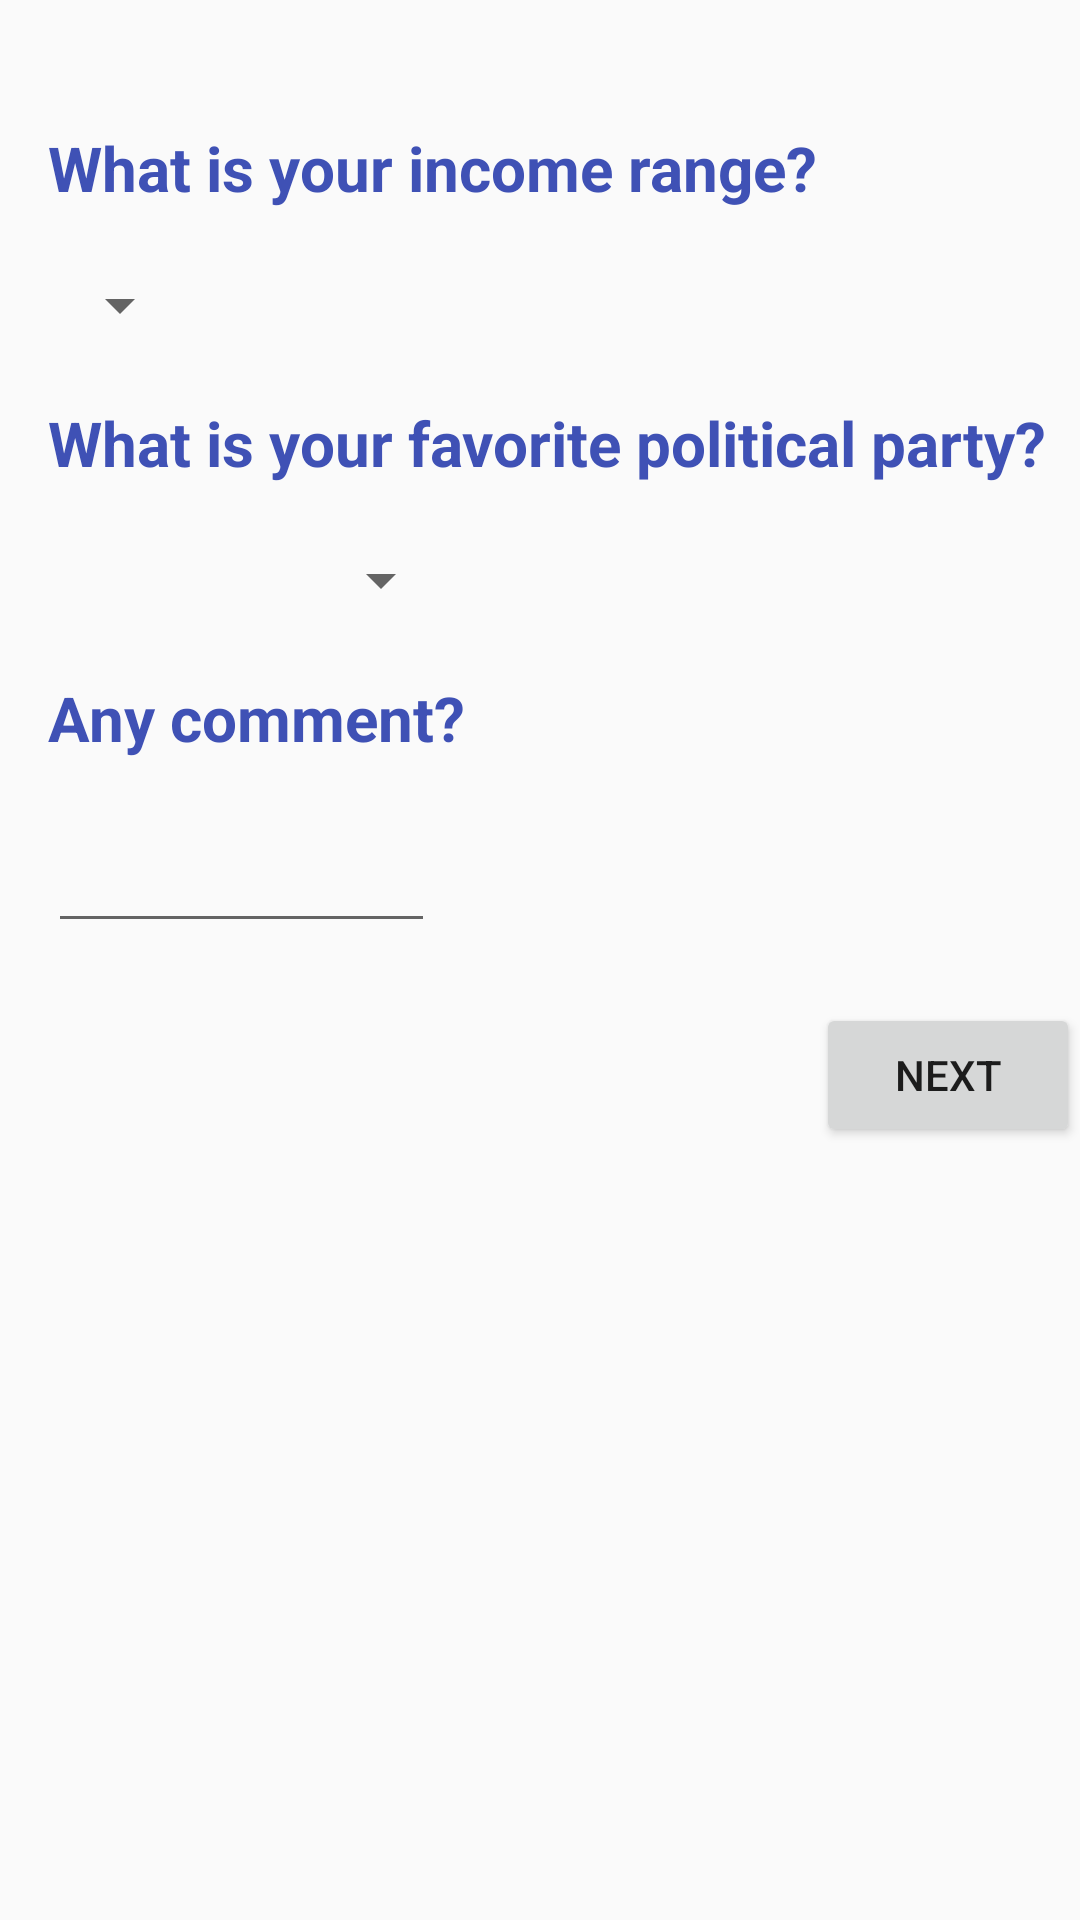

Write the Android layout XML for this screen, with the resource values it uses.
<!-- AndroidManifest.xml: application theme AppTheme -->
<!-- res/layout/poll3.xml -->
<?xml version="1.0" encoding="utf-8"?>
<LinearLayout xmlns:android="http://schemas.android.com/apk/res/android"
    android:orientation="vertical"
    android:layout_width="match_parent"
    android:layout_height="match_parent"
    android:background="@drawable/pic"
    xmlns:tools="http://schemas.android.com/tools"
    tools:context="com.example.vote.poll.MainActivity">

    <TextView
        android:id="@+id/income1"
        android:text="What is your income range?"
        android:textSize="10pt"
        android:textColor="#3F51B5"
        android:textStyle="bold"
        android:layout_width="wrap_content"
        android:layout_height="wrap_content"
        android:layout_marginLeft="@dimen/activity_horizontal_margin"
        android:layout_marginTop="42dp"/>

    <Spinner
        android:id="@+id/incomerange"
        android:layout_width="wrap_content"
        android:layout_height="wrap_content"
        android:layout_marginLeft="@dimen/activity_horizontal_margin"
        android:layout_marginTop="20dp"/>

    <TextView
        android:id="@+id/textView"
        android:text="What is your favorite political party?"
        android:textSize="10pt"
        android:textColor="#3F51B5"
        android:textStyle="bold"
        android:layout_width="wrap_content"
        android:layout_height="wrap_content"
        android:layout_marginLeft="@dimen/activity_horizontal_margin"
        android:layout_marginTop="20dp"/>

    <Spinner
        android:id="@+id/party"
        android:layout_width="135dp"
        android:layout_height="wrap_content"
        android:orientation="horizontal"
        android:layout_marginLeft="@dimen/activity_horizontal_margin"
        android:layout_marginTop="20dp">
    </Spinner>

    <TextView
        android:id="@+id/textView2"
        android:text="Any comment?"
        android:textSize="10pt"
        android:textColor="#3F51B5"
        android:textStyle="bold"
        android:layout_width="wrap_content"
        android:layout_height="wrap_content"
        android:layout_marginLeft="@dimen/activity_horizontal_margin"
        android:layout_marginTop="20dp"/>

    <EditText
        android:id="@+id/comment"
        android:layout_width="129dp"
        android:layout_height="wrap_content"
        android:layout_marginLeft="@dimen/activity_horizontal_margin"
        android:layout_marginTop="20dp"/>

    <Button
        android:id="@+id/button"
        android:text="Next"
        android:layout_width="wrap_content"
        android:layout_height="wrap_content"
        android:layout_marginTop="20dp"
        android:layout_gravity="right"/>

</LinearLayout>
<!-- resources referenced by this layout -->
<resources>
  <dimen name="activity_horizontal_margin">16dp</dimen>
  <style name="AppTheme" parent="Theme.AppCompat.Light.DarkActionBar">
          
          <item name="colorPrimary">@color/colorPrimary</item>
          <item name="colorPrimaryDark">@color/colorPrimaryDark</item>
          <item name="colorAccent">@color/orange</item>
  
  
      </style>
  <color name="colorPrimary">#3F51B5</color>
  <color name="colorPrimaryDark">#303F9F</color>
  <color name="orange">#cc7a00</color>
</resources>
